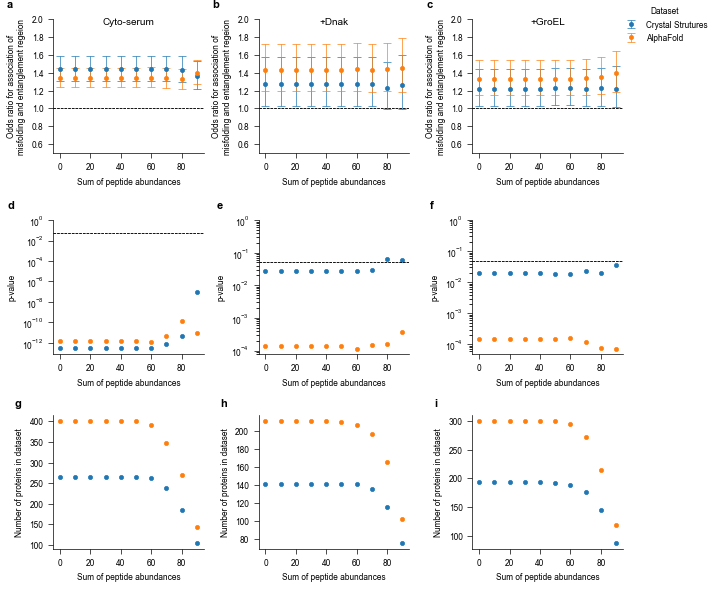

The file beside this chart, header and first rows:
, buff, spa, cov, OR, OR_lb, OR_ub, pvalues, n, label
0, C, 0, 50, 1.441, 1.306, 1.589, 3.099742684753437e-13, 264, EXP
1, C, 10, 50, 1.441, 1.306, 1.589, 3.099742684753437e-13, 264, EXP
2, C, 20, 50, 1.441, 1.306, 1.589, 3.099742684753437e-13, 264, EXP
3, C, 30, 50, 1.441, 1.306, 1.589, 3.099742684753437e-13, 264, EXP
4, C, 40, 50, 1.441, 1.306, 1.589, 3.099742684753437e-13, 264, EXP
5, C, 50, 50, 1.441, 1.306, 1.589, 3.099742684753437e-13, 264, EXP
6, C, 60, 50, 1.44, 1.306, 1.589, 3.388400671155979e-13, 262, EXP
7, C, 70, 50, 1.439, 1.302, 1.59, 8.186784583585904e-13, 238, EXP
8, C, 80, 50, 1.436, 1.296, 1.592, 5.200284647344233e-12, 184, EXP
9, C, 90, 50, 1.365, 1.218, 1.531, 9.397745914796476e-08, 106, EXP
10, CD, 0, 50, 1.273, 1.028, 1.576, 0.02676, 141, EXP
11, CD, 10, 50, 1.273, 1.028, 1.576, 0.02676, 141, EXP
12, CD, 20, 50, 1.273, 1.028, 1.576, 0.02676, 141, EXP
13, CD, 30, 50, 1.273, 1.028, 1.576, 0.02676, 141, EXP
14, CD, 40, 50, 1.273, 1.028, 1.576, 0.02676, 141, EXP
15, CD, 50, 50, 1.273, 1.028, 1.576, 0.02676, 141, EXP
16, CD, 60, 50, 1.273, 1.028, 1.576, 0.02676, 141, EXP
17, CD, 70, 50, 1.27, 1.025, 1.575, 0.02867, 135, EXP
18, CD, 80, 50, 1.228, 0.9881, 1.525, 0.0646, 116, EXP
19, CD, 90, 50, 1.257, 0.991, 1.595, 0.05956, 76, EXP
20, CG, 0, 50, 1.221, 1.031, 1.446, 0.0205, 193, EXP
21, CG, 10, 50, 1.221, 1.031, 1.446, 0.0205, 193, EXP
22, CG, 20, 50, 1.221, 1.031, 1.446, 0.0205, 193, EXP
23, CG, 30, 50, 1.221, 1.031, 1.446, 0.0205, 193, EXP
24, CG, 40, 50, 1.221, 1.031, 1.446, 0.0205, 193, EXP
25, CG, 50, 50, 1.225, 1.035, 1.451, 0.01847, 192, EXP
26, CG, 60, 50, 1.226, 1.036, 1.452, 0.01808, 188, EXP
27, CG, 70, 50, 1.217, 1.027, 1.442, 0.02345, 177, EXP
28, CG, 80, 50, 1.226, 1.033, 1.456, 0.02023, 145, EXP
29, CG, 90, 50, 1.221, 1.013, 1.471, 0.03564, 88, EXP
0, C, 0, 50, 1.343, 1.237, 1.458, 1.4837020501090592e-12, 401, AF
1, C, 10, 50, 1.343, 1.237, 1.458, 1.4837020501090592e-12, 401, AF
2, C, 20, 50, 1.343, 1.237, 1.458, 1.4837020501090592e-12, 401, AF
3, C, 30, 50, 1.343, 1.237, 1.458, 1.4837020501090592e-12, 401, AF
4, C, 40, 50, 1.343, 1.237, 1.458, 1.4837020501090592e-12, 401, AF
5, C, 50, 50, 1.342, 1.237, 1.456, 1.6651124923328098e-12, 400, AF
6, C, 60, 50, 1.346, 1.24, 1.461, 1.1437517599688365e-12, 392, AF
7, C, 70, 50, 1.34, 1.232, 1.455, 5.200284647344233e-12, 348, AF
8, C, 80, 50, 1.326, 1.217, 1.445, 1.2510970037737934e-10, 271, AF
9, C, 90, 50, 1.402, 1.273, 1.545, 9.426459612882354e-12, 143, AF
10, CD, 0, 50, 1.431, 1.19, 1.719, 0.0001356, 211, AF
11, CD, 10, 50, 1.431, 1.19, 1.719, 0.0001356, 211, AF
12, CD, 20, 50, 1.431, 1.19, 1.719, 0.0001356, 211, AF
13, CD, 30, 50, 1.431, 1.19, 1.719, 0.0001356, 211, AF
14, CD, 40, 50, 1.431, 1.19, 1.719, 0.0001356, 211, AF
15, CD, 50, 50, 1.431, 1.191, 1.719, 0.0001335, 210, AF
16, CD, 60, 50, 1.438, 1.196, 1.728, 0.0001093, 207, AF
17, CD, 70, 50, 1.43, 1.189, 1.719, 0.0001476, 197, AF
18, CD, 80, 50, 1.437, 1.191, 1.733, 0.0001531, 166, AF
19, CD, 90, 50, 1.458, 1.184, 1.793, 0.0003765, 102, AF
20, CG, 0, 50, 1.331, 1.148, 1.542, 0.0001482, 300, AF
21, CG, 10, 50, 1.331, 1.148, 1.542, 0.0001482, 300, AF
22, CG, 20, 50, 1.331, 1.148, 1.542, 0.0001482, 300, AF
23, CG, 30, 50, 1.331, 1.148, 1.542, 0.0001482, 300, AF
24, CG, 40, 50, 1.331, 1.148, 1.542, 0.0001482, 300, AF
25, CG, 50, 50, 1.331, 1.148, 1.542, 0.0001482, 300, AF
26, CG, 60, 50, 1.329, 1.147, 1.54, 0.0001587, 294, AF
27, CG, 70, 50, 1.336, 1.153, 1.55, 0.000124, 272, AF
28, CG, 80, 50, 1.355, 1.165, 1.575, 7.432454041467196e-05, 215, AF
29, CG, 90, 50, 1.395, 1.184, 1.644, 6.979016502417501e-05, 118, AF
